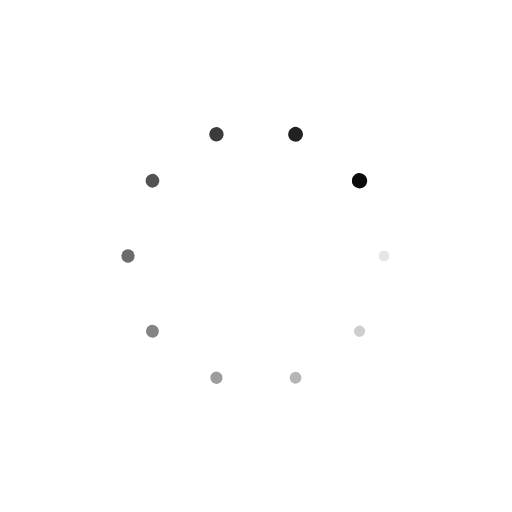
t = 0.00 s
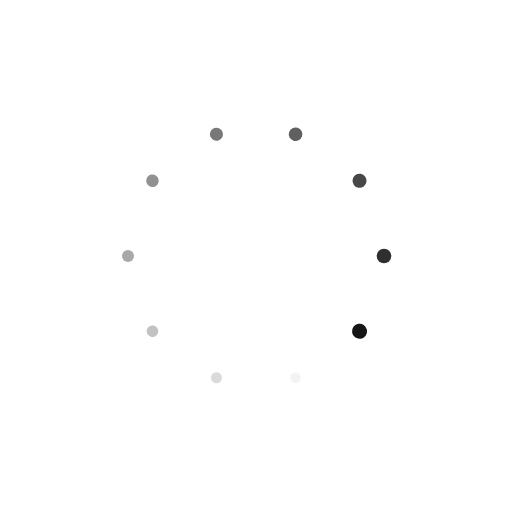
t = 0.25 s
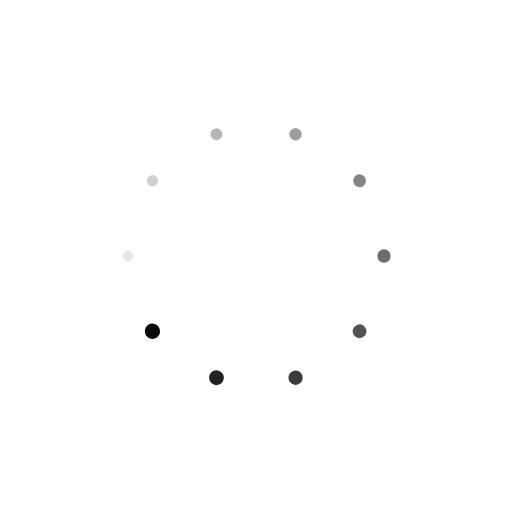
t = 0.50 s
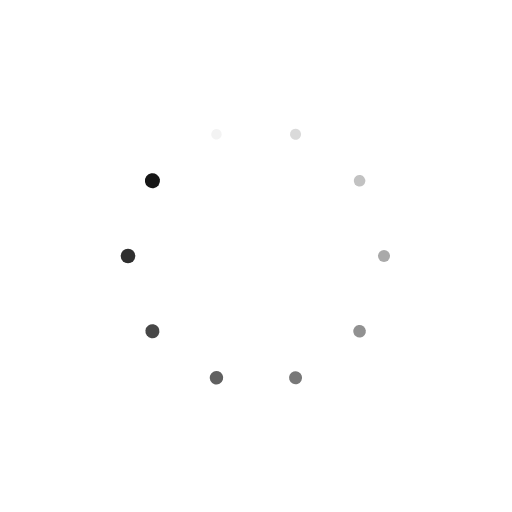
t = 0.75 s

The animated SVG that drew these frames (rendered in a browser with its animation timeline set to each time). Animation: 20 SMIL elements (animate=10,animateTransform=10); one cycle of 1.00 s, repeats indefinitely.

<?xml version="1.0" encoding="utf-8"?>
<svg xmlns="http://www.w3.org/2000/svg" xmlns:xlink="http://www.w3.org/1999/xlink" style="margin: auto; background: rgb(255, 255, 255); display: block; shape-rendering: auto;" width="200px" height="200px" viewBox="0 0 100 100" preserveAspectRatio="xMidYMid">
<g transform="translate(75,50)">
<g transform="rotate(0)">
<circle cx="0" cy="0" r="1" fill="#0a0a0a" fill-opacity="1" transform="scale(1.03147 1.03147)">
  <animateTransform attributeName="transform" type="scale" begin="-0.9s" values="1.5 1.5;1 1" keyTimes="0;1" dur="1s" repeatCount="indefinite"></animateTransform>
  <animate attributeName="fill-opacity" keyTimes="0;1" dur="1s" repeatCount="indefinite" values="1;0" begin="-0.9s"></animate>
</circle>
</g>
</g><g transform="translate(70.22542485937369,64.69463130731182)">
<g transform="rotate(36)">
<circle cx="0" cy="0" r="1" fill="#0a0a0a" fill-opacity="0.9" transform="scale(1.08147 1.08147)">
  <animateTransform attributeName="transform" type="scale" begin="-0.8s" values="1.5 1.5;1 1" keyTimes="0;1" dur="1s" repeatCount="indefinite"></animateTransform>
  <animate attributeName="fill-opacity" keyTimes="0;1" dur="1s" repeatCount="indefinite" values="1;0" begin="-0.8s"></animate>
</circle>
</g>
</g><g transform="translate(57.72542485937369,73.77641290737884)">
<g transform="rotate(72)">
<circle cx="0" cy="0" r="1" fill="#0a0a0a" fill-opacity="0.8" transform="scale(1.13147 1.13147)">
  <animateTransform attributeName="transform" type="scale" begin="-0.7s" values="1.5 1.5;1 1" keyTimes="0;1" dur="1s" repeatCount="indefinite"></animateTransform>
  <animate attributeName="fill-opacity" keyTimes="0;1" dur="1s" repeatCount="indefinite" values="1;0" begin="-0.7s"></animate>
</circle>
</g>
</g><g transform="translate(42.27457514062632,73.77641290737884)">
<g transform="rotate(108)">
<circle cx="0" cy="0" r="1" fill="#0a0a0a" fill-opacity="0.7" transform="scale(1.18147 1.18147)">
  <animateTransform attributeName="transform" type="scale" begin="-0.6s" values="1.5 1.5;1 1" keyTimes="0;1" dur="1s" repeatCount="indefinite"></animateTransform>
  <animate attributeName="fill-opacity" keyTimes="0;1" dur="1s" repeatCount="indefinite" values="1;0" begin="-0.6s"></animate>
</circle>
</g>
</g><g transform="translate(29.774575140626318,64.69463130731182)">
<g transform="rotate(144)">
<circle cx="0" cy="0" r="1" fill="#0a0a0a" fill-opacity="0.6" transform="scale(1.23147 1.23147)">
  <animateTransform attributeName="transform" type="scale" begin="-0.5s" values="1.5 1.5;1 1" keyTimes="0;1" dur="1s" repeatCount="indefinite"></animateTransform>
  <animate attributeName="fill-opacity" keyTimes="0;1" dur="1s" repeatCount="indefinite" values="1;0" begin="-0.5s"></animate>
</circle>
</g>
</g><g transform="translate(25,50)">
<g transform="rotate(180)">
<circle cx="0" cy="0" r="1" fill="#0a0a0a" fill-opacity="0.5" transform="scale(1.28147 1.28147)">
  <animateTransform attributeName="transform" type="scale" begin="-0.4s" values="1.5 1.5;1 1" keyTimes="0;1" dur="1s" repeatCount="indefinite"></animateTransform>
  <animate attributeName="fill-opacity" keyTimes="0;1" dur="1s" repeatCount="indefinite" values="1;0" begin="-0.4s"></animate>
</circle>
</g>
</g><g transform="translate(29.774575140626315,35.30536869268818)">
<g transform="rotate(216)">
<circle cx="0" cy="0" r="1" fill="#0a0a0a" fill-opacity="0.4" transform="scale(1.33147 1.33147)">
  <animateTransform attributeName="transform" type="scale" begin="-0.3s" values="1.5 1.5;1 1" keyTimes="0;1" dur="1s" repeatCount="indefinite"></animateTransform>
  <animate attributeName="fill-opacity" keyTimes="0;1" dur="1s" repeatCount="indefinite" values="1;0" begin="-0.3s"></animate>
</circle>
</g>
</g><g transform="translate(42.27457514062631,26.223587092621162)">
<g transform="rotate(252)">
<circle cx="0" cy="0" r="1" fill="#0a0a0a" fill-opacity="0.3" transform="scale(1.38147 1.38147)">
  <animateTransform attributeName="transform" type="scale" begin="-0.2s" values="1.5 1.5;1 1" keyTimes="0;1" dur="1s" repeatCount="indefinite"></animateTransform>
  <animate attributeName="fill-opacity" keyTimes="0;1" dur="1s" repeatCount="indefinite" values="1;0" begin="-0.2s"></animate>
</circle>
</g>
</g><g transform="translate(57.72542485937368,26.22358709262116)">
<g transform="rotate(288)">
<circle cx="0" cy="0" r="1" fill="#0a0a0a" fill-opacity="0.2" transform="scale(1.43147 1.43147)">
  <animateTransform attributeName="transform" type="scale" begin="-0.1s" values="1.5 1.5;1 1" keyTimes="0;1" dur="1s" repeatCount="indefinite"></animateTransform>
  <animate attributeName="fill-opacity" keyTimes="0;1" dur="1s" repeatCount="indefinite" values="1;0" begin="-0.1s"></animate>
</circle>
</g>
</g><g transform="translate(70.22542485937367,35.30536869268816)">
<g transform="rotate(324)">
<circle cx="0" cy="0" r="1" fill="#0a0a0a" fill-opacity="0.1" transform="scale(1.48147 1.48147)">
  <animateTransform attributeName="transform" type="scale" begin="0s" values="1.5 1.5;1 1" keyTimes="0;1" dur="1s" repeatCount="indefinite"></animateTransform>
  <animate attributeName="fill-opacity" keyTimes="0;1" dur="1s" repeatCount="indefinite" values="1;0" begin="0s"></animate>
</circle>
</g>
</g>
<!-- [ldio] generated by https://loading.io/ --></svg>